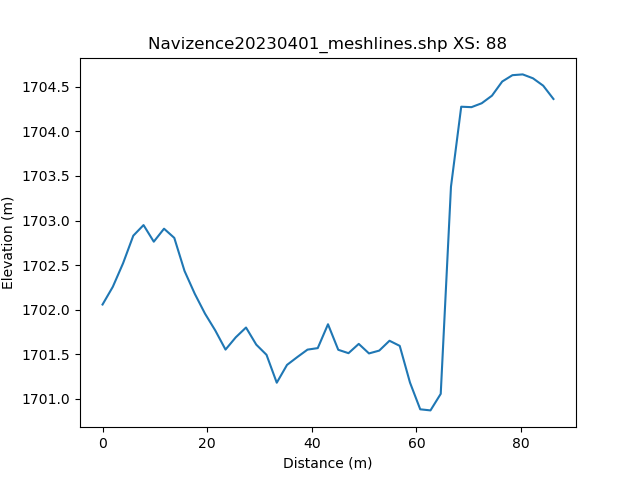

Data behind this chart, as committed beside it:
, h_distance, Elevation
0, 0.0, 1702
1, 0.9889, 1702
2, 1.978, 1702
3, 2.967, 1703
4, 3.956, 1703
5, 4.945, 1703
6, 5.934, 1703
7, 6.923, 1703
8, 7.912, 1703
9, 8.901, 1703
10, 9.889, 1703
11, 10.88, 1703
12, 11.87, 1703
13, 12.86, 1703
14, 13.85, 1703
15, 14.83, 1703
16, 15.82, 1702
17, 16.81, 1702
18, 17.8, 1702
19, 18.79, 1702
20, 19.78, 1702
21, 20.77, 1702
22, 21.76, 1702
23, 22.75, 1702
24, 23.73, 1702
25, 24.72, 1702
26, 25.71, 1702
27, 26.7, 1702
28, 27.69, 1702
29, 28.68, 1702
30, 29.67, 1702
31, 30.66, 1702
32, 31.65, 1701
33, 32.64, 1701
34, 33.62, 1701
35, 34.61, 1701
36, 35.6, 1701
37, 36.59, 1701
38, 37.58, 1701
39, 38.57, 1702
40, 39.56, 1702
41, 40.55, 1701
42, 41.54, 1702
43, 42.52, 1702
44, 43.51, 1702
45, 44.5, 1702
46, 45.49, 1702
47, 46.48, 1702
48, 47.47, 1702
49, 48.46, 1702
50, 49.45, 1702
51, 50.44, 1702
52, 51.43, 1701
53, 52.41, 1702
54, 53.4, 1702
55, 54.39, 1702
56, 55.38, 1702
57, 56.37, 1702
58, 57.36, 1701
59, 58.35, 1701
... 42 more rows
